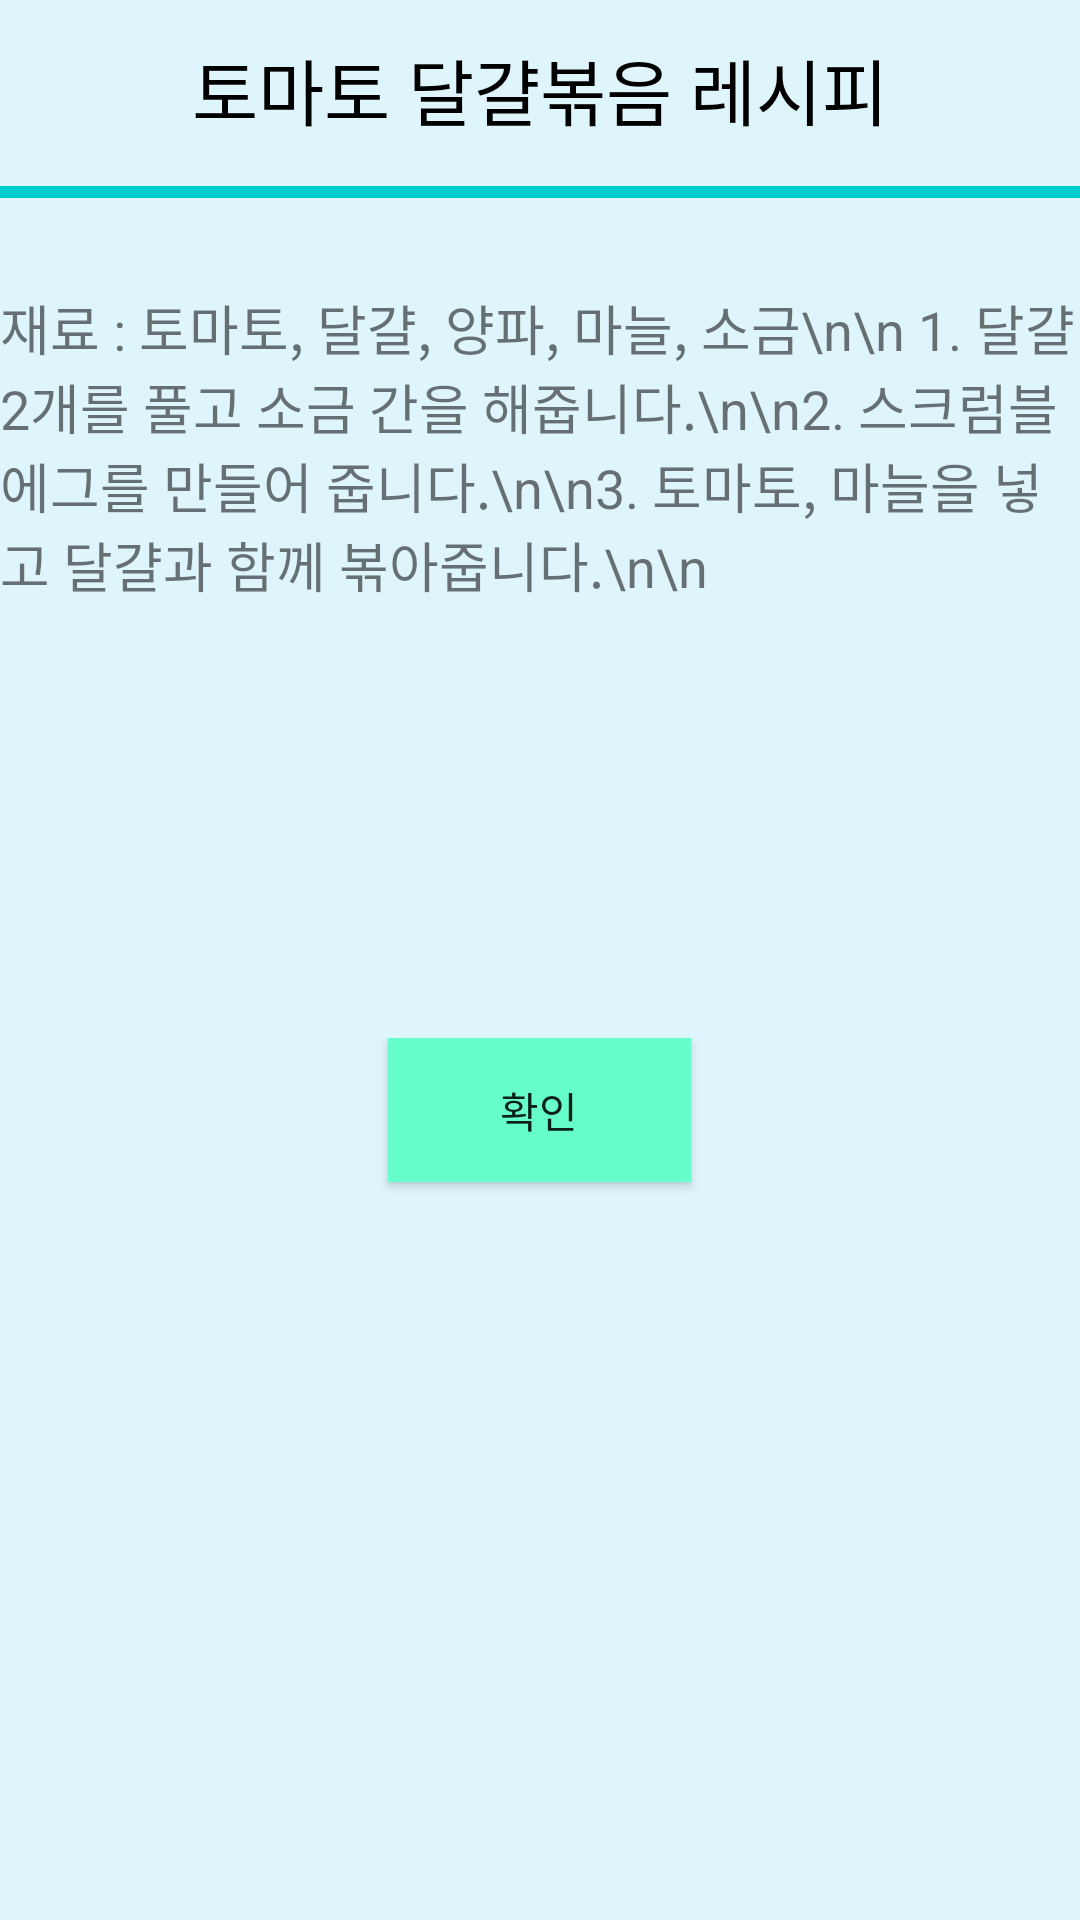

Layout XML and referenced resources for this Android screen:
<!-- AndroidManifest.xml: application theme AppTheme -->
<!-- res/layout/activity_tomato.xml -->
<?xml version="1.0" encoding="utf-8"?>
<LinearLayout xmlns:android="http://schemas.android.com/apk/res/android"
    xmlns:app="http://schemas.android.com/apk/res-auto"
    android:id="@+id/activity_main"
    android:layout_width="match_parent"
    android:layout_height="match_parent"
    android:orientation="vertical"
    android:background="#DFF5FC">


    <TextView
        android:id="@+id/textView2"
        android:layout_width="match_parent"
        android:layout_height="47dp"
        android:gravity="bottom|center"
        android:text="토마토 달걀볶음 레시피"
        android:textColor="#000000"
        android:textSize="24sp" />

    <View
        android:layout_width="match_parent"
        android:layout_height="4dp"
        android:layout_centerInParent="true"
        android:layout_marginTop="15dp"
        android:background="#00CCCC" />

    <TextView
        android:id="@+id/textView"
        android:layout_width="match_parent"
        android:layout_height="200dp"
        android:layout_marginTop="30dp"
        android:textSize="18sp"
        android:text="재료 : 토마토, 달걀, 양파, 마늘, 소금\n\n
1. 달걀 2개를 풀고 소금 간을 해줍니다.\n\n2. 스크럼블 에그를 만들어 줍니다.\n\n3. 토마토, 마늘을 넣고 달걀과 함께 볶아줍니다.\n\n" />


    <LinearLayout
        android:layout_width="match_parent"
        android:layout_height="match_parent"
        android:layout_marginTop="50dp"
        android:orientation="vertical">

        <Button
            android:id="@+id/btnClose"
            android:layout_width="101dp"
            android:layout_height="wrap_content"
            android:layout_centerHorizontal="true"
            android:layout_gravity="center"
            android:layout_marginBottom="30dp"
            android:background="#66FFCC"
            android:text="확인" />
    </LinearLayout>
</LinearLayout>
<!-- resources referenced by this layout -->
<resources>
  <style name="AppTheme" parent="Theme.AppCompat.Light.DarkActionBar">
          <item name="windowActionBar">false</item>
          <item name="windowNoTitle">true</item>
          
          <item name="colorPrimary">@color/colorPrimary</item>
          <item name="colorPrimaryDark">@color/colorPrimaryDark</item>
          <item name="colorAccent">@color/colorAccent</item>
      </style>
  <!-- not gathered from this repository: default colours our renderer supplied (Android Studio template values) -->
  <color name="colorPrimary">#FF6200EE</color>
  <color name="colorPrimaryDark">#FF3700B3</color>
  <color name="colorAccent">#FF03DAC5</color>
</resources>
